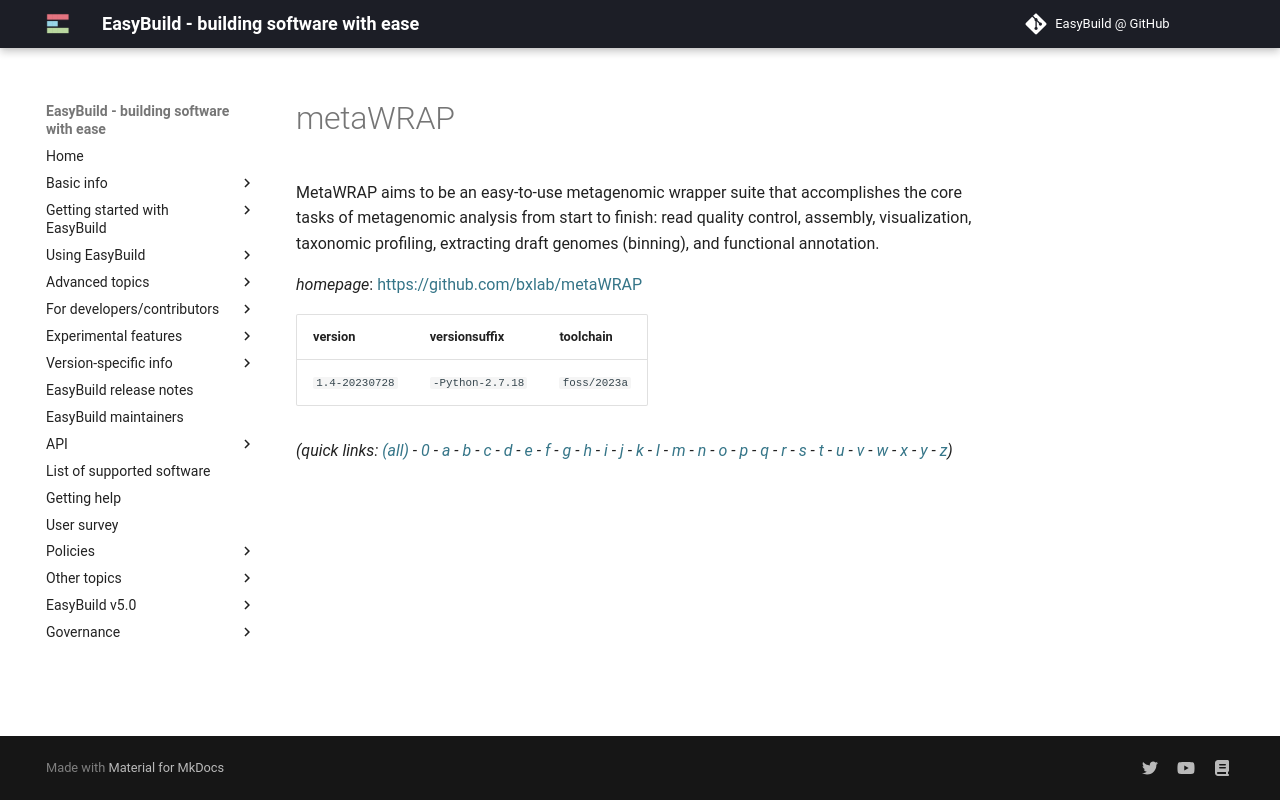

repository: easybuilders/easybuild-docs · page: version-specific/supported-software/m/metaWRAP/index.html · generator: mkdocs

---
search:
  boost: 0.5
---
# metaWRAP

MetaWRAP aims to be an easy-to-use metagenomic wrapper suite that accomplishes the core tasks of metagenomic analysis from start to finish: read quality control, assembly, visualization, taxonomic profiling, extracting draft genomes (binning), and functional annotation.

*homepage*: <https://github.com/bxlab/metaWRAP>

version | versionsuffix | toolchain
--------|---------------|----------
``1.4-20230728`` | ``-Python-2.7.18`` | ``foss/2023a``


*(quick links: [(all)](../index.md) - [0](../0/index.md) - [a](../a/index.md) - [b](../b/index.md) - [c](../c/index.md) - [d](../d/index.md) - [e](../e/index.md) - [f](../f/index.md) - [g](../g/index.md) - [h](../h/index.md) - [i](../i/index.md) - [j](../j/index.md) - [k](../k/index.md) - [l](../l/index.md) - [m](../m/index.md) - [n](../n/index.md) - [o](../o/index.md) - [p](../p/index.md) - [q](../q/index.md) - [r](../r/index.md) - [s](../s/index.md) - [t](../t/index.md) - [u](../u/index.md) - [v](../v/index.md) - [w](../w/index.md) - [x](../x/index.md) - [y](../y/index.md) - [z](../z/index.md))*
